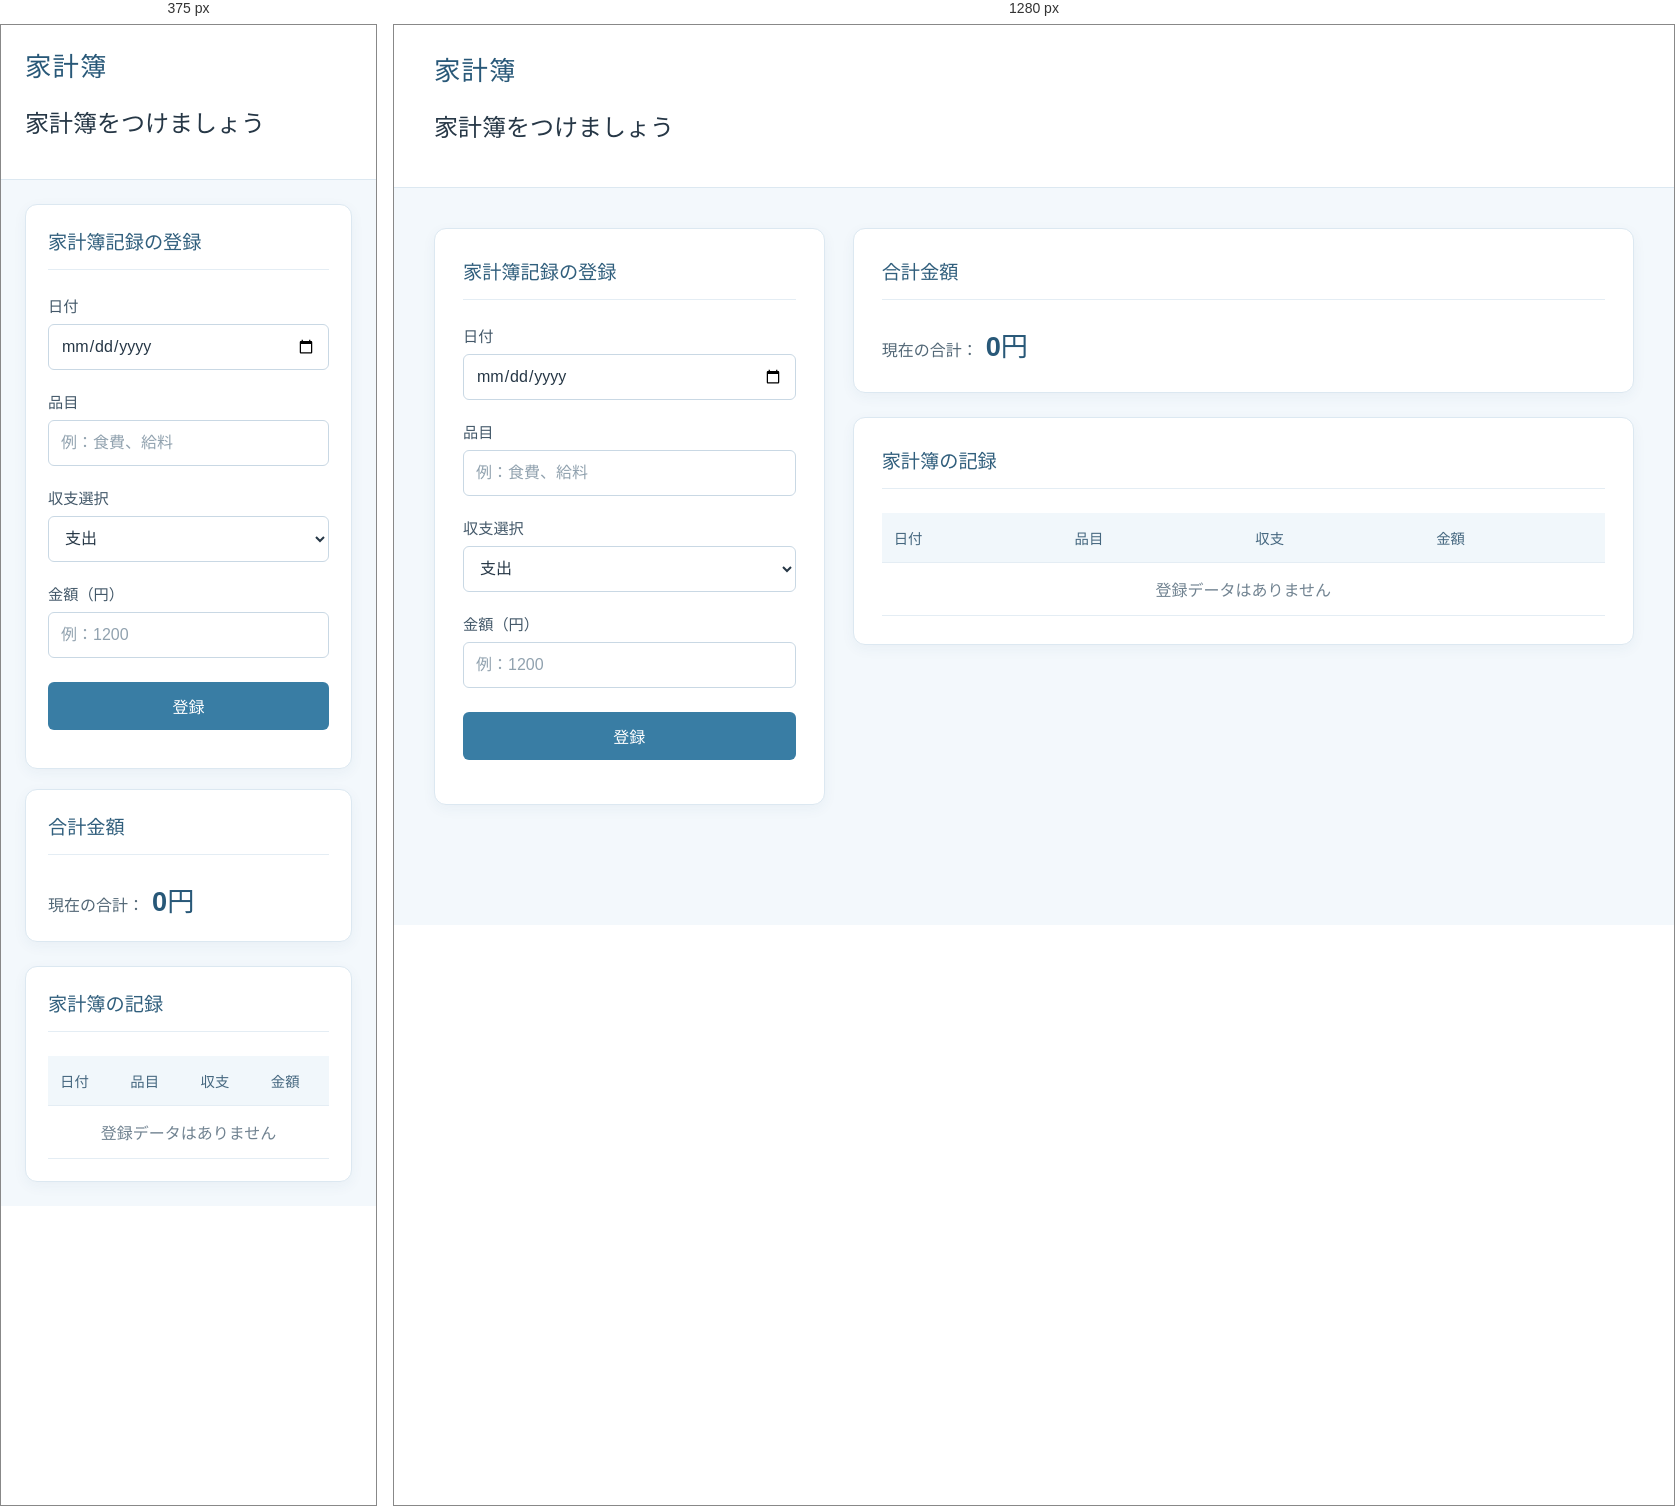
Rendered at 375 px and 1280 px, left to right.

<!-- file: index.html -->
<!DOCTYPE html>
<html lang="ja">

<head>
  <meta charset="UTF-8">
  <meta name="viewport" content="width=device-width, initial-scale=1">
  <title>シンプルな家計簿アプリ</title>
  <link rel="stylesheet" href="style.css">
  <script src="index.js" defer></script>
</head>

<body>
  <header>
    <h1>家計簿</h1>
    <h2>家計簿をつけましょう</h2>
  </header>

  <main>
    <div class="ledger-layout">
      <section class="panel entry-panel" aria-labelledby="entry-heading">
        <h2 id="entry-heading">家計簿記録の登録</h2>
        <form id="entry-form">
          <p>
            <label for="entry-date">日付</label>
            <input id="entry-date" name="date" type="date" required>
          </p>
          <p>
            <label for="entry-item">品目</label>
            <input id="entry-item" name="item" type="text" placeholder="例：食費、給料" required>
          </p>
          <p>
            <label for="entry-type">収支選択</label>
            <select id="entry-type" name="type" required>
              <option value="expense">支出</option>
              <option value="income">収入</option>
            </select>
          </p>
          <p>
            <label for="entry-amount">金額（円）</label>
            <input id="entry-amount" name="amount" type="number" min="1" step="1" placeholder="例：1200" required>
          </p>
          <button type="submit">登録</button>
        </form>
        <p id="form-status" class="form-status" role="status" aria-live="polite"></p>
      </section>

      <div class="display-column">
        <section class="panel total-panel" aria-labelledby="total-heading">
          <h2 id="total-heading">合計金額</h2>
          <p>現在の合計：<output id="total-amount">0円</output></p>
        </section>

        <section class="panel records-panel" aria-labelledby="records-heading">
          <h2 id="records-heading">家計簿の記録</h2>
          <table>
            <thead>
              <tr>
                <th scope="col">日付</th>
                <th scope="col">品目</th>
                <th scope="col">収支</th>
                <th scope="col">金額</th>
              </tr>
            </thead>
            <tbody id="records-list">
              <tr>
                <td colspan="4">登録データはありません</td>
              </tr>
            </tbody>
          </table>
        </section>
      </div>
    </div>
  </main>
</body>

</html>

/* @media block from style.css */
@media (max-width: 760px) {
  header {
    padding: 20px 24px;
  }

  main {
    margin: 24px auto;
  }

  .ledger-layout {
    grid-template-columns: 1fr;
    gap: 20px;
  }

  .panel {
    padding: 22px;
  }
}